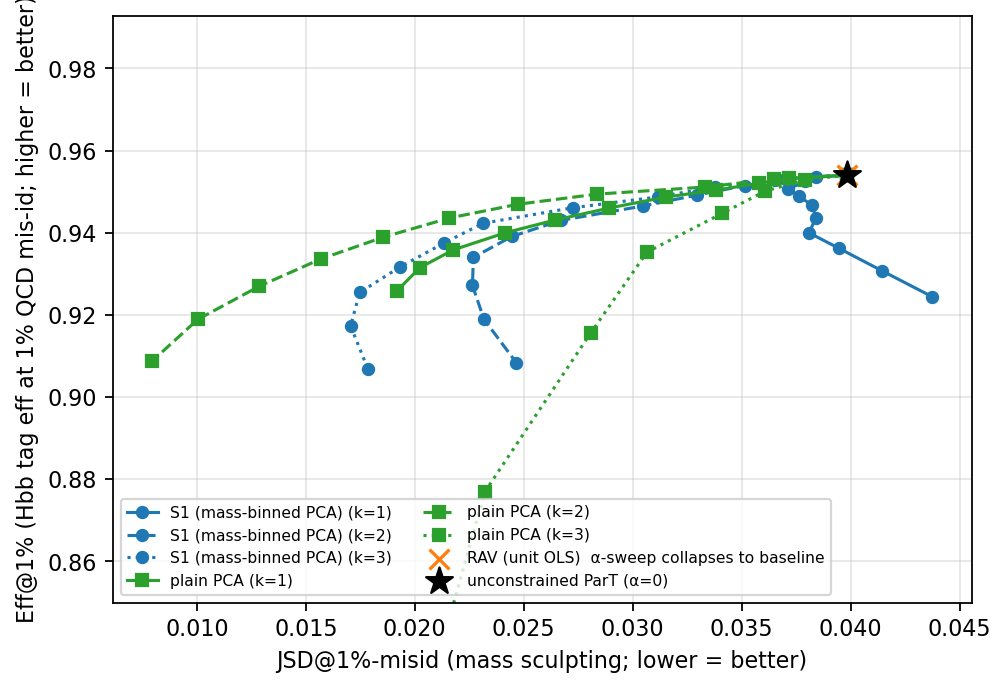

The table this chart was drawn from, first rows:
method, k, alpha, eff_at_misid, jsd, misid_rate
unconstrained_ParT, 0, 0.0, 0.954, 0.03982, 0.01
S1 (mass-binned PCA), 1, 0.0, 0.954, 0.03982, 0.01
S1 (mass-binned PCA), 1, 0.1, 0.9535, 0.03842, 0.01
S1 (mass-binned PCA), 1, 0.2, 0.9525, 0.03793, 0.01
S1 (mass-binned PCA), 1, 0.3, 0.9506, 0.03714, 0.01
S1 (mass-binned PCA), 1, 0.4, 0.949, 0.03761, 0.01
S1 (mass-binned PCA), 1, 0.5, 0.9466, 0.03823, 0.01
S1 (mass-binned PCA), 1, 0.6, 0.9437, 0.03841, 0.01
S1 (mass-binned PCA), 1, 0.7, 0.94, 0.03809, 0.01
S1 (mass-binned PCA), 1, 0.8, 0.9362, 0.03946, 0.01
S1 (mass-binned PCA), 1, 0.9, 0.9307, 0.04144, 0.01
S1 (mass-binned PCA), 1, 1.0, 0.9244, 0.04376, 0.01
S1 (mass-binned PCA), 2, 0.0, 0.954, 0.03982, 0.01
S1 (mass-binned PCA), 2, 0.1, 0.9531, 0.03664, 0.01
S1 (mass-binned PCA), 2, 0.2, 0.9515, 0.03515, 0.01
S1 (mass-binned PCA), 2, 0.3, 0.9491, 0.03293, 0.01
S1 (mass-binned PCA), 2, 0.4, 0.9465, 0.03046, 0.01
S1 (mass-binned PCA), 2, 0.5, 0.943, 0.02671, 0.01
S1 (mass-binned PCA), 2, 0.6, 0.9391, 0.02446, 0.01
S1 (mass-binned PCA), 2, 0.7, 0.934, 0.02269, 0.01
S1 (mass-binned PCA), 2, 0.8, 0.9272, 0.02265, 0.01
S1 (mass-binned PCA), 2, 0.9, 0.9189, 0.02318, 0.01
S1 (mass-binned PCA), 2, 1.0, 0.9083, 0.02467, 0.01
S1 (mass-binned PCA), 3, 0.0, 0.954, 0.03982, 0.01
S1 (mass-binned PCA), 3, 0.1, 0.9528, 0.03652, 0.01
S1 (mass-binned PCA), 3, 0.2, 0.9512, 0.03378, 0.01
S1 (mass-binned PCA), 3, 0.3, 0.9487, 0.03117, 0.01
S1 (mass-binned PCA), 3, 0.4, 0.9461, 0.02726, 0.01
S1 (mass-binned PCA), 3, 0.5, 0.9423, 0.02313, 0.01
S1 (mass-binned PCA), 3, 0.6, 0.9375, 0.02134, 0.01
S1 (mass-binned PCA), 3, 0.7, 0.9317, 0.01933, 0.01
S1 (mass-binned PCA), 3, 0.8, 0.9255, 0.01748, 0.01
S1 (mass-binned PCA), 3, 0.9, 0.9173, 0.01706, 0.01
S1 (mass-binned PCA), 3, 1.0, 0.9069, 0.01785, 0.01
plain PCA, 1, 0.0, 0.954, 0.03982, 0.01
plain PCA, 1, 0.1, 0.9532, 0.03717, 0.01
plain PCA, 1, 0.2, 0.952, 0.0358, 0.01
plain PCA, 1, 0.3, 0.9504, 0.03384, 0.01
plain PCA, 1, 0.4, 0.9487, 0.03152, 0.01
plain PCA, 1, 0.5, 0.946, 0.02892, 0.01
plain PCA, 1, 0.6, 0.943, 0.02642, 0.01
plain PCA, 1, 0.7, 0.94, 0.02416, 0.01
plain PCA, 1, 0.8, 0.9358, 0.02177, 0.01
plain PCA, 1, 0.9, 0.9315, 0.02024, 0.01
plain PCA, 1, 1.0, 0.9258, 0.01917, 0.01
plain PCA, 2, 0.0, 0.954, 0.03982, 0.01
plain PCA, 2, 0.1, 0.953, 0.03647, 0.01
plain PCA, 2, 0.2, 0.9511, 0.03332, 0.01
plain PCA, 2, 0.3, 0.9494, 0.02837, 0.01
plain PCA, 2, 0.4, 0.9469, 0.02473, 0.01
plain PCA, 2, 0.5, 0.9436, 0.02159, 0.01
plain PCA, 2, 0.6, 0.9389, 0.01856, 0.01
plain PCA, 2, 0.7, 0.9336, 0.0157, 0.01
plain PCA, 2, 0.8, 0.927, 0.01287, 0.01
plain PCA, 2, 0.9, 0.9189, 0.01004, 0.01
plain PCA, 2, 1.0, 0.9087, 0.007938, 0.01
plain PCA, 3, 0.0, 0.954, 0.03982, 0.01
plain PCA, 3, 0.1, 0.9529, 0.03792, 0.01
plain PCA, 3, 0.2, 0.9502, 0.03609, 0.01
plain PCA, 3, 0.3, 0.9447, 0.03411, 0.01
... 40 more rows
